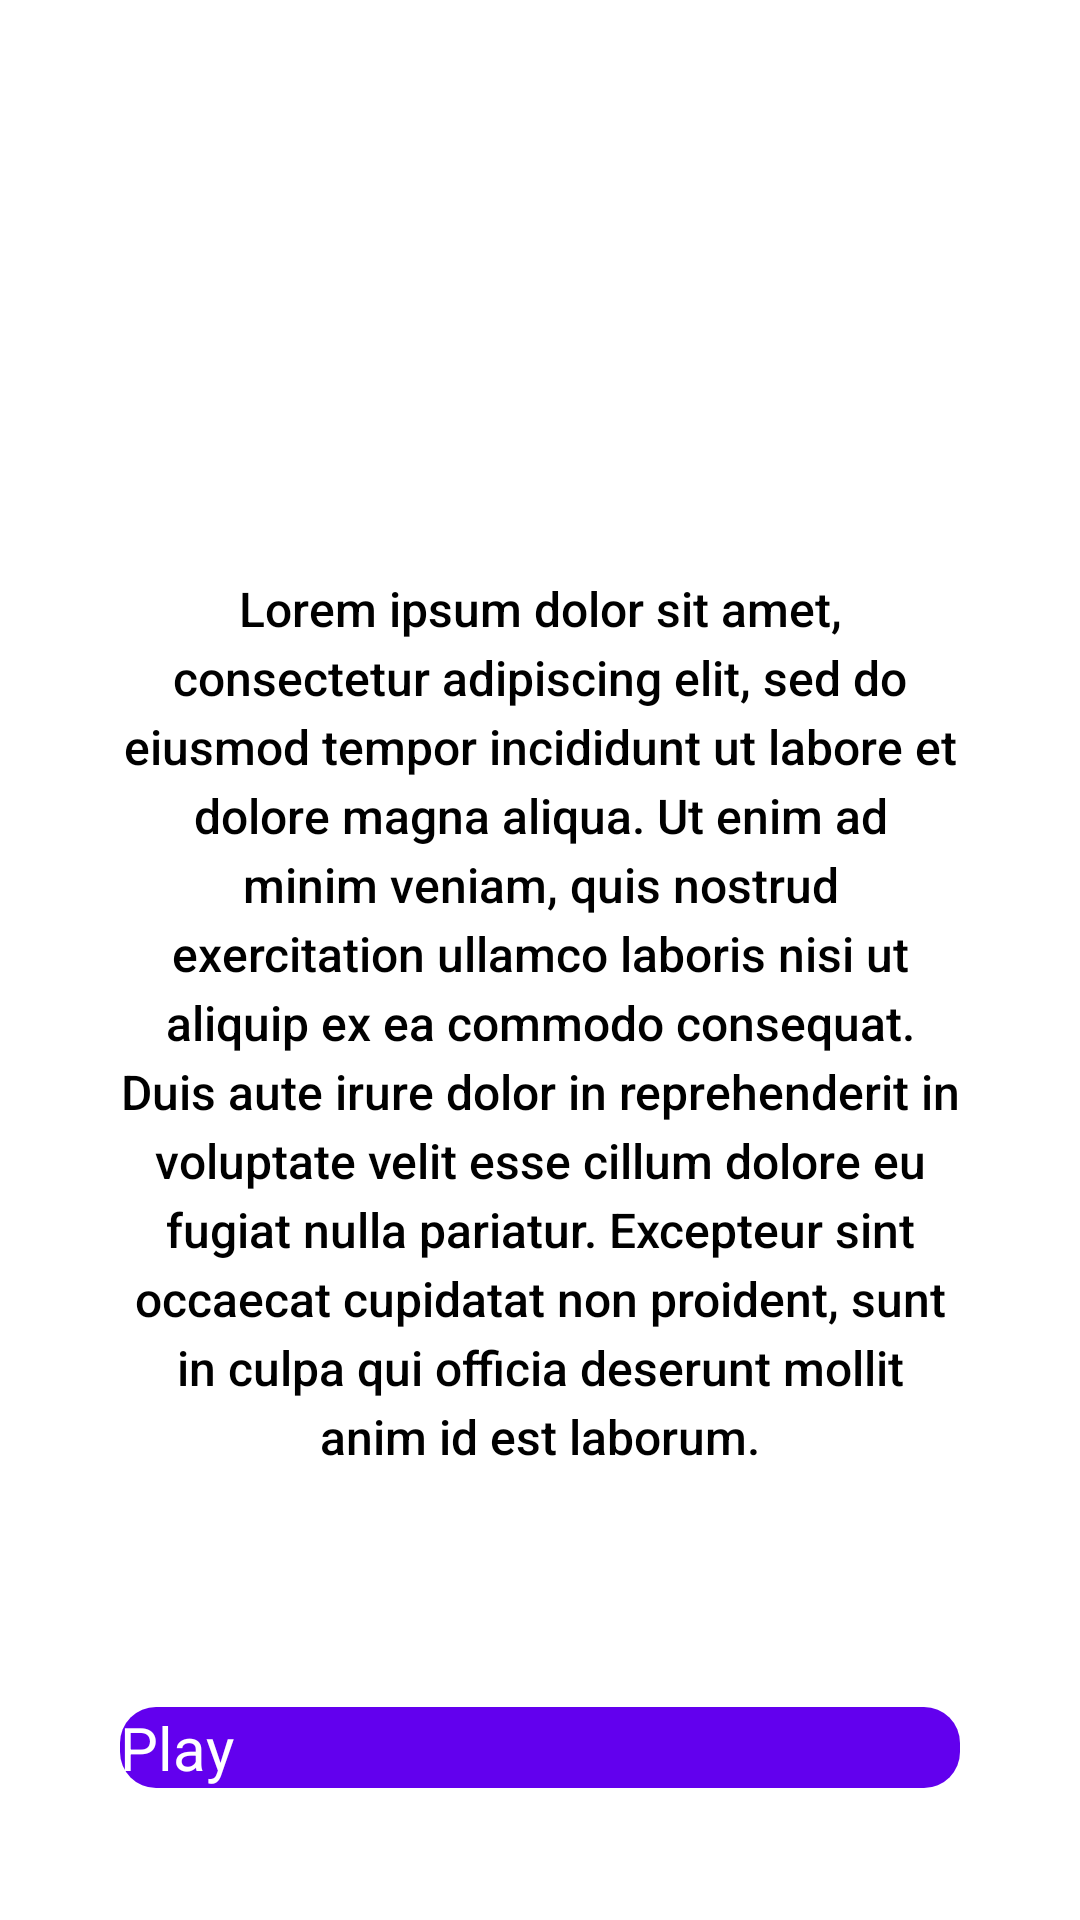

The Android layout XML behind this screen, and the referenced resources:
<!-- AndroidManifest.xml: application theme Theme.App.Starting -->
<!-- res/layout/activity_main.xml -->
<?xml version="1.0" encoding="utf-8"?>
<androidx.constraintlayout.widget.ConstraintLayout xmlns:android="http://schemas.android.com/apk/res/android"
    xmlns:app="http://schemas.android.com/apk/res-auto"
    xmlns:tools="http://schemas.android.com/tools"
    android:layout_width="match_parent"
    android:layout_height="match_parent"
    android:background="@drawable/bg_home"
    android:padding="40dp"
    tools:context=".ui.main.MainActivity">

    <ImageView
        android:id="@+id/image_view_quiz"
        android:layout_width="wrap_content"
        android:layout_height="wrap_content"
        android:layout_marginTop="140dp"
        android:src="@drawable/ic_quiz_apps"
        app:layout_constraintEnd_toEndOf="parent"
        app:layout_constraintStart_toStartOf="parent"
        app:layout_constraintTop_toTopOf="parent" />

    <TextView
        android:layout_width="match_parent"
        android:layout_height="wrap_content"
        android:layout_marginTop="12dp"
        android:fontFamily="sans-serif-medium"
        android:lineSpacingExtra="4dp"
        android:text="@string/desc_app"
        android:textAlignment="center"
        android:textSize="16sp"
        app:layout_constraintTop_toBottomOf="@id/image_view_quiz" />

    <Button
        android:id="@+id/btn_play"
        android:layout_width="match_parent"
        android:layout_height="wrap_content"
        android:layout_marginBottom="4dp"
        android:background="@drawable/bg_btn_primary"
        android:text="@string/play"
        android:textColor="@color/white"
        android:textSize="20sp"
        app:layout_constraintBottom_toBottomOf="parent" />
</androidx.constraintlayout.widget.ConstraintLayout>
<!-- resources referenced by this layout -->
<resources>
  <!-- drawable bg_btn_primary (drawable) -->
  <?xml version="1.0" encoding="utf-8"?>
  <ripple xmlns:android="http://schemas.android.com/apk/res/android"
      android:color="@color/white">
      <item>
          <shape android:shape="rectangle">
              <solid android:color="@color/colorPrimary" />
              <corners android:radius="12dp" />
          </shape>
      </item>
  
  </ripple>
  <string name="desc_app">Lorem ipsum dolor sit amet, consectetur adipiscing elit, sed do eiusmod tempor incididunt ut labore et dolore magna aliqua. Ut enim ad minim veniam, quis nostrud exercitation ullamco laboris nisi ut aliquip ex ea commodo consequat. Duis aute irure dolor in reprehenderit in voluptate velit esse cillum dolore eu fugiat nulla pariatur. Excepteur sint occaecat cupidatat non proident, sunt in culpa qui officia deserunt mollit anim id est laborum.</string>
  <string name="play">Play</string>
  <style name="Theme.App.Starting" parent="Theme.SplashScreen">
          // Set the splash screen background, animated icon, and animation duration.
          <item name="windowSplashScreenBackground">@color/white</item>
  
          // Use windowSplashScreenAnimatedIcon to add either a drawable or an
          // animated drawable. One of these is required.
          <item name="windowSplashScreenAnimatedIcon">@drawable/ic_quiz_apps</item>
          <item name="windowSplashScreenAnimationDuration">10000</item>  # Required for
          # animated icons
  
          // Set the theme of the Activity that directly follows your splash screen.
          <item name="postSplashScreenTheme">@style/Theme.QuizApp</item>  # Required.
      </style>
  <style name="Theme.QuizApp" parent="Theme.AppCompat.Light.NoActionBar">
          
          <item name="colorPrimary">@color/colorPrimary</item>
          <item name="colorPrimaryVariant">@color/colorPrimaryDark</item>
          <item name="colorOnPrimary">@color/white</item>
          
          <item name="android:statusBarColor" tools:targetApi="l">?attr/colorPrimaryVariant</item>
          
      </style>
  <!-- not gathered from this repository: default colours our renderer supplied (Android Studio template values) -->
  <color name="white">#FFFFFFFF</color>
  <color name="colorPrimary">#FF6200EE</color>
  <color name="colorPrimaryDark">#FF3700B3</color>
</resources>
